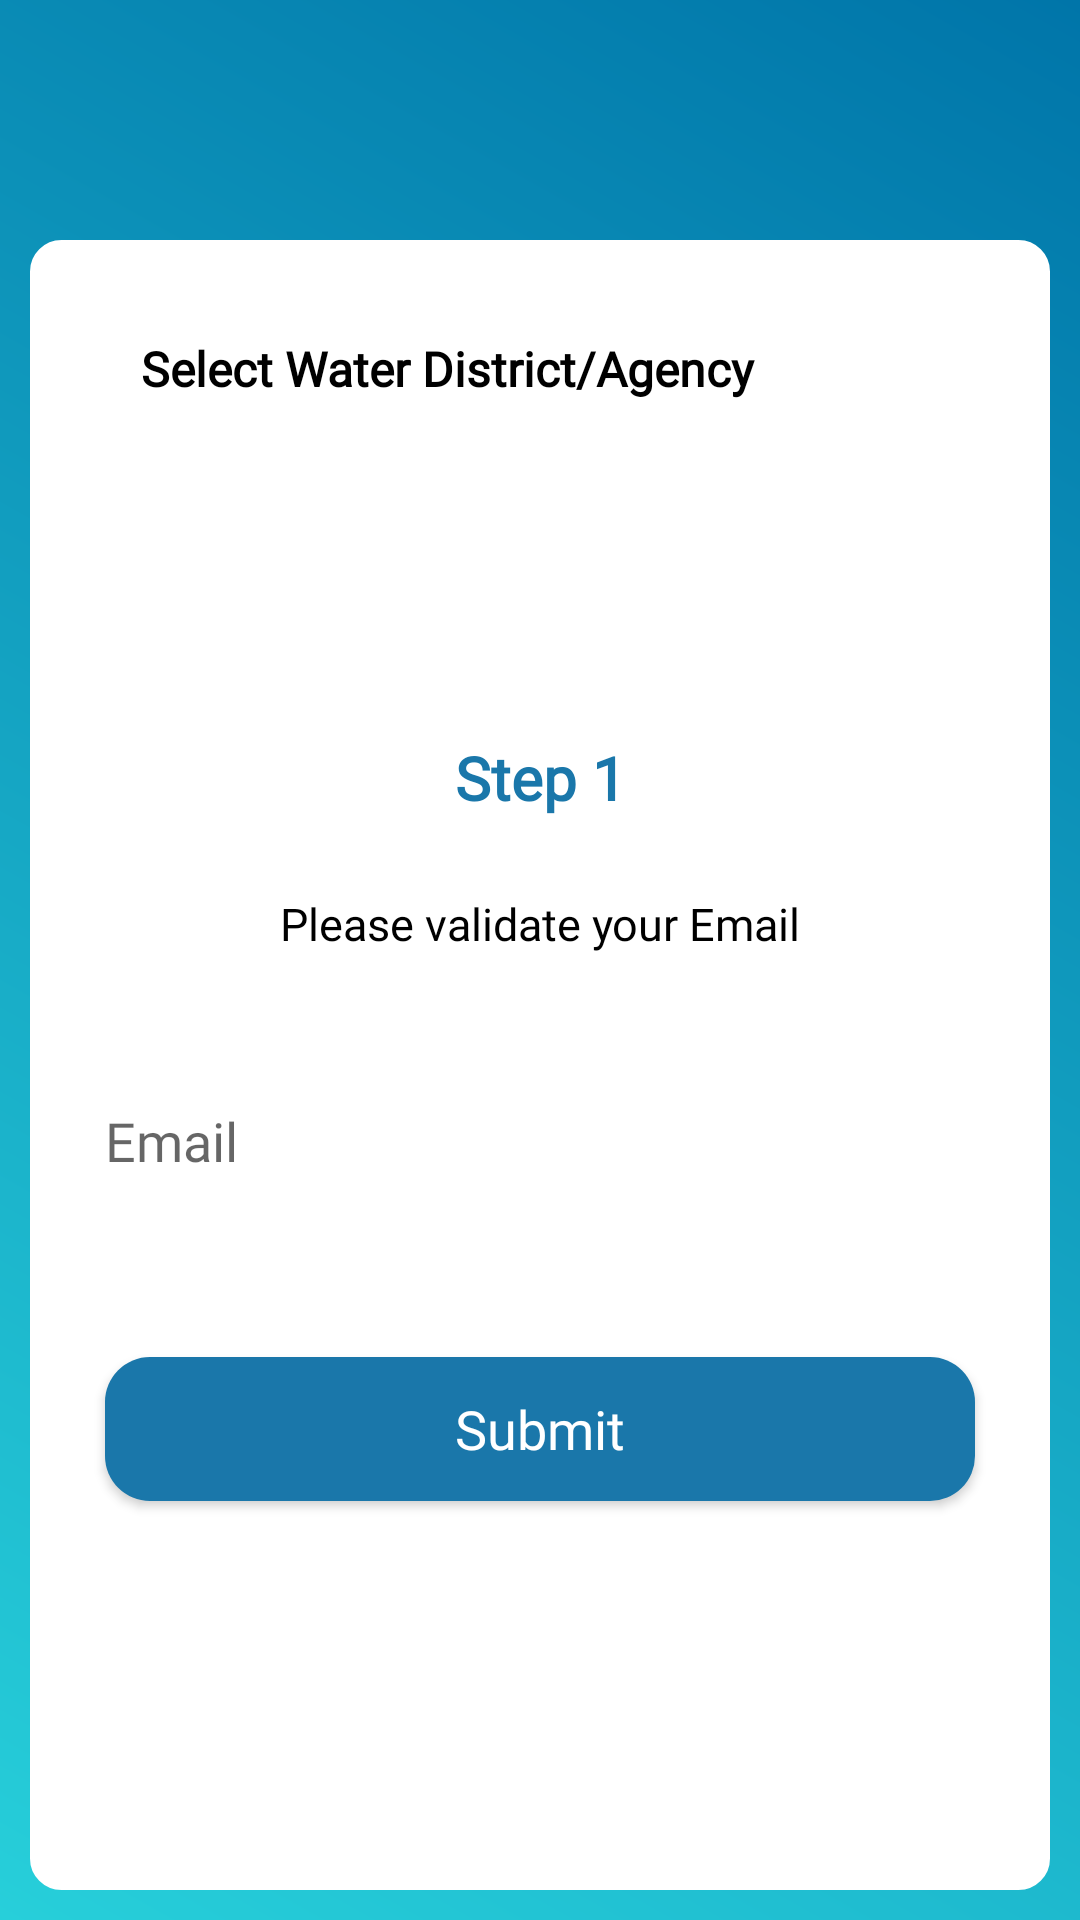

This screen was rendered from an Android layout file. Write that file and the resources it references.
<!-- AndroidManifest.xml: activity theme AppTheme.NoActionBar -->
<!-- res/layout/activity_forgot_password_first.xml -->
<?xml version="1.0" encoding="utf-8"?>
<LinearLayout xmlns:android="http://schemas.android.com/apk/res/android"
        xmlns:app="http://schemas.android.com/apk/res-auto"
        xmlns:tools="http://schemas.android.com/tools"
        android:layout_width="match_parent"
        android:layout_height="match_parent"
        android:background="@drawable/drawable_background_gradient"
        android:fitsSystemWindows="true"
        android:orientation="vertical"
        tools:context=".Activities.ForgotPasswordFirstActivity">

    <include layout="@layout/custom_action_bar" />

    <LinearLayout
            android:layout_width="match_parent"
            android:layout_height="match_parent"
            android:layout_margin="@dimen/dp_10"
            android:layout_marginTop="@dimen/dp_20"
            android:background="@drawable/drawable_round_corner"
            android:gravity="center_horizontal"
            android:orientation="vertical"
            android:overScrollMode="never"
            android:padding="@dimen/dp_15">

        <RelativeLayout
                android:id="@+id/r_lyt_utilities"
                android:layout_width="match_parent"
                android:layout_height="wrap_content"
                android:layout_marginLeft="@dimen/dp_10"
                android:layout_marginTop="@dimen/dp_5"
                android:layout_marginRight="@dimen/dp_10"
                android:background="@drawable/white_border_gradient"
                android:padding="@dimen/dp_10">


            <ImageView
                    android:layout_width="@dimen/dp_30"
                    android:layout_height="wrap_content"
                    android:layout_alignParentRight="true"
                    android:layout_centerVertical="true"
                    android:src="@drawable/ic_right_arrow" />

            <TextView
                    android:id="@+id/textUtilities"
                    android:layout_width="match_parent"
                    android:layout_height="wrap_content"
                    android:fontFamily="@font/roboto"
                    android:padding="@dimen/dp_2"
                    android:text="@string/select_waterdistrict"
                    android:textColor="@color/colorBlack"
                    android:textSize="@dimen/sp_16"
                    android:textStyle="bold" />

        </RelativeLayout>

        <LinearLayout
                android:layout_width="match_parent"
                android:layout_height="wrap_content"
                android:layout_marginTop="@dimen/dp_100"
                android:orientation="horizontal"
                android:weightSum="3">

            <ImageView
                    android:layout_width="0dp"
                    android:layout_height="wrap_content"
                    android:layout_weight="1"
                    android:src="@drawable/common_drop_image" />

            <androidx.appcompat.widget.AppCompatTextView
                    android:layout_width="0dp"
                    android:layout_height="wrap_content"
                    android:layout_weight="1"
                    android:fontFamily="@font/roboto"
                    android:gravity="center"
                    android:text="@string/step1"
                    android:textColor="@color/colorPrimary"
                    android:textSize="@dimen/sp_20"
                    android:textStyle="bold"
                    app:fontFamily="@font/roboto" />

            <ImageView
                    android:layout_width="0dp"
                    android:layout_height="wrap_content"
                    android:layout_weight="1"
                    android:src="@drawable/common_drop_image" />
        </LinearLayout>


        <androidx.appcompat.widget.AppCompatTextView
                android:layout_width="match_parent"
                android:layout_height="wrap_content"
                android:layout_marginTop="@dimen/dp_25"
                android:layout_marginBottom="@dimen/dp_40"
                android:fontFamily="@font/roboto"
                android:gravity="center"
                android:text="@string/validate_email"
                android:textColor="@color/colorBlack"
                android:textSize="@dimen/sp_15" />

        <androidx.appcompat.widget.AppCompatEditText
                android:id="@+id/editEmailF1"
                android:layout_width="match_parent"
                android:layout_height="wrap_content"
                android:background="@drawable/white_border_gradient"
                android:ellipsize="end"
                android:fontFamily="@font/roboto"
                android:hint="@string/email"
                android:inputType="textEmailAddress"
                android:maxLength="50"
                android:maxLines="1"
                android:padding="@dimen/dp_10" />

        <androidx.appcompat.widget.AppCompatButton
                android:id="@+id/btnSubmitStep1"
                android:layout_width="match_parent"
                android:layout_height="wrap_content"
                android:layout_marginLeft="@dimen/dp_10"
                android:layout_marginTop="@dimen/dp_50"
                android:layout_marginRight="@dimen/dp_10"
                android:background="@drawable/rounded_corner_blue"
                android:fontFamily="@font/roboto"
                android:text="@string/submit"
                android:textAllCaps="false"
                android:textColor="@color/colorWhite"
                android:textSize="@dimen/sp_18" />
    </LinearLayout>

</LinearLayout>
<!-- res/layout/custom_action_bar.xml (included above) -->
<?xml version="1.0" encoding="utf-8"?>
<LinearLayout xmlns:android="http://schemas.android.com/apk/res/android"
        android:layout_width="match_parent"
        android:layout_height="70dp"
        android:background="@drawable/header_watermark"
        android:orientation="vertical">

    <RelativeLayout
            android:layout_width="match_parent"
            android:layout_height="60dp"
            android:layout_marginTop="20dp">

        <LinearLayout
                android:id="@+id/imgCABback"
                android:layout_width="wrap_content"
                android:layout_height="match_parent"
                android:gravity="center_vertical"
                android:orientation="horizontal">

            <ImageView
                    android:layout_width="@dimen/dp_40"
                    android:layout_height="@dimen/dp_40"
                    android:paddingLeft="@dimen/dp_10"
                    android:paddingRight="@dimen/dp_15"
                    android:src="@drawable/ic_back_new" />

            <TextView
                    android:layout_width="wrap_content"
                    android:layout_height="wrap_content"
                    android:fontFamily="@font/roboto"
                    android:text="Back"
                    android:textColor="@color/colorWhite"
                    android:textSize="@dimen/sp_15"
                    android:visibility="gone" />
        </LinearLayout>

        <androidx.appcompat.widget.AppCompatTextView
                android:id="@+id/txtCABtitle"
                android:layout_width="match_parent"
                android:layout_height="match_parent"
                android:text=""
                android:fontFamily="@font/roboto"
                android:gravity="center"
                android:textColor="@color/colorWhite"
                android:textSize="@dimen/sp_17"
                android:textStyle="bold" />

        <ImageView
                android:id="@+id/imgCABadd"
                android:layout_width="@dimen/dp_30"
                android:layout_height="@dimen/dp_30"
                android:layout_alignParentRight="true"
                android:layout_centerVertical="true"
                android:layout_marginRight="@dimen/dp_5"
                android:padding="@dimen/dp_10"
                android:visibility="gone" />

        <androidx.appcompat.widget.AppCompatTextView
                android:id="@+id/txtCArightTop"
                android:layout_width="wrap_content"
                android:layout_height="match_parent"
                android:layout_alignParentRight="true"
                android:layout_centerVertical="true"
                android:fontFamily="@font/roboto"
                android:gravity="center"
                android:paddingRight="@dimen/dp_10"
                android:text="View Bill"
                android:textColor="@color/colorWhite"
                android:textSize="@dimen/sp_10"
                android:visibility="gone" />

    </RelativeLayout>
</LinearLayout>
<!-- resources referenced by this layout -->
<resources>
  <color name="colorBlack">#000</color>
  <color name="colorPrimary">#1A77AA</color>
  <color name="colorWhite">#ffffff</color>
  <dimen name="dp_10">10dp</dimen>
  <dimen name="dp_100">100dp</dimen>
  <dimen name="dp_15">15dp</dimen>
  <dimen name="dp_2">2dp</dimen>
  <dimen name="dp_20">20dp</dimen>
  <dimen name="dp_25">25dp</dimen>
  <dimen name="dp_30">30dp</dimen>
  <dimen name="dp_40">40dp</dimen>
  <dimen name="dp_5">5dp</dimen>
  <dimen name="dp_50">50dp</dimen>
  <dimen name="sp_10">10sp</dimen>
  <dimen name="sp_15">15sp</dimen>
  <dimen name="sp_16">16sp</dimen>
  <dimen name="sp_17">17sp</dimen>
  <dimen name="sp_18">18sp</dimen>
  <dimen name="sp_20">20sp</dimen>
  <!-- drawable drawable_background_gradient (drawable) -->
  <?xml version="1.0" encoding="utf-8"?>
  <shape xmlns:android="http://schemas.android.com/apk/res/android"
      android:shape="rectangle">
  
      <gradient
          android:angle="45"
          android:endColor="@color/commonBackgroundGradient1"
          android:startColor="@color/commonBackgroundGradient2"
          android:type="linear"
          android:useLevel="false" />
  
  </shape>
  <!-- drawable drawable_round_corner (drawable) -->
  <?xml version="1.0" encoding="utf-8"?>
  <shape xmlns:android="http://schemas.android.com/apk/res/android">
      <stroke
          android:width="1dp"
          android:color="@color/colorWhite" />
      
      <solid android:color="#ffffff" />
      
      <padding
          android:left="1dp"
          android:right="1dp"
          android:bottom="1dp"
          android:top="1dp" />
      
      <corners android:radius="10dp" />
  </shape>
  <!-- drawable rounded_corner_blue (drawable) -->
  <?xml version="1.0" encoding="utf-8"?>
  <shape xmlns:android="http://schemas.android.com/apk/res/android"
      android:shape="rectangle">
      <corners android:radius="@dimen/dp_15" />
      <solid android:color="@color/colorPrimary" />
  </shape>
  <string name="email">Email</string>
  <string name="select_waterdistrict">Select Water District/Agency</string>
  <string name="step1">Step 1</string>
  <string name="submit">Submit</string>
  <string name="validate_email">Please validate your Email</string>
  <style name="AppTheme.NoActionBar">
          <item name="windowActionBar">false</item>
          <item name="windowNoTitle">true</item>
      </style>
  <color name="commonBackgroundGradient1">#0075A9</color>
  <color name="commonBackgroundGradient2">#27CFDA</color>
</resources>
